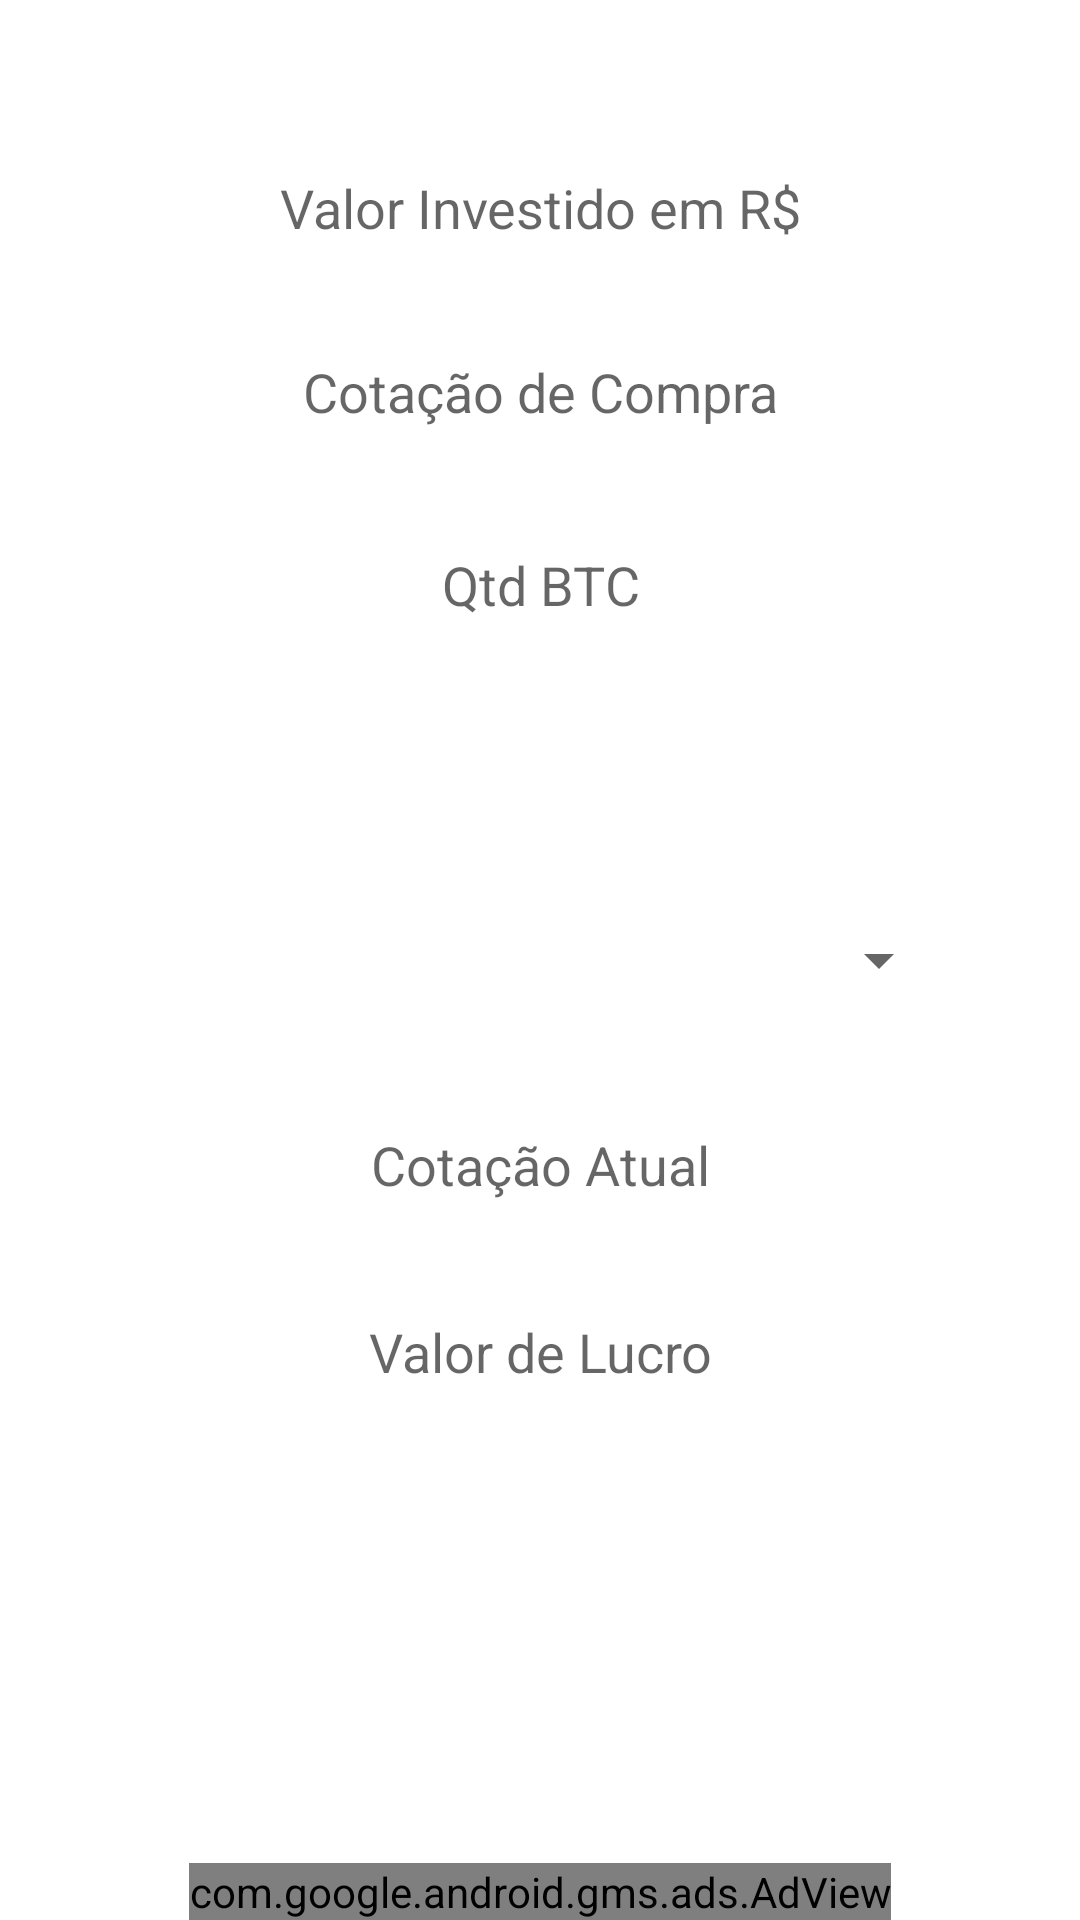

The Android layout XML behind this screen, and the referenced resources:
<!-- AndroidManifest.xml: application theme AppTheme -->
<!-- res/layout/frag_lucro.xml -->
<RelativeLayout xmlns:android="http://schemas.android.com/apk/res/android"
    xmlns:ads="http://schemas.android.com/apk/res-auto"
    xmlns:tools="http://schemas.android.com/tools"
    android:layout_width="match_parent"
    android:layout_height="match_parent"
    android:background="@color/backFragment"
    android:orientation="vertical"
    tools:context="com.deasystem.daniel.bscbitcoinsimpleconverter.fragmento.FragBitcoinToYou">


    

    <EditText
        android:id="@+id/txtValorInvestidoConvertido"
        android:layout_width="wrap_content"
        android:layout_height="wrap_content"
        android:layout_alignStart="@+id/txtCotacaoDeCompra"
        android:layout_below="@+id/txtCotacaoDeCompra"
        android:layout_marginTop="20dp"
        android:background="@drawable/inputs"
        android:digits="0,1,2,3,4,5,6,7,8,9,.,,"
        android:ems="10"
        android:enabled="false"
        android:hint="Qtd BTC"
        android:inputType="textPersonName"
        android:padding="10dp"
        android:textAlignment="center"
        android:textColor="@android:color/background_dark" />

    <EditText
        android:id="@+id/txtCotacaoDeCompra"
        android:layout_width="wrap_content"
        android:layout_height="wrap_content"
        android:layout_alignStart="@+id/txtValorInvestido"
        android:layout_below="@+id/txtValorInvestido"
        android:layout_marginTop="17dp"
        android:background="@drawable/inputs"
        android:digits="0,1,2,3,4,5,6,7,8,9,.,,"
        android:ems="10"
        android:enabled="true"
        android:hint="Cotação de Compra"
        android:inputType="textPersonName|numberDecimal"
        android:padding="10dp"
        android:textAlignment="center" />

    <EditText
        android:id="@+id/txtValorInvestido"
        android:layout_width="wrap_content"
        android:layout_height="wrap_content"
        android:layout_below="@+id/radioGroup"
        android:layout_centerHorizontal="true"
        android:layout_marginTop="47dp"
        android:background="@drawable/inputs"
        android:digits="0,1,2,3,4,5,6,7,8,9,.,,"
        android:ems="10"
        android:enabled="true"
        android:hint="Valor Investido em R$"
        android:inputType="textPersonName|numberDecimal"
        android:padding="10dp"
        android:textAlignment="center" />

    <Spinner
        android:id="@+id/id_spinner"

        android:layout_width="250dp"
        android:layout_height="wrap_content"
        android:layout_alignParentStart="true"
        android:layout_centerVertical="true"
        android:layout_marginLeft="67dp"
        android:spinnerMode="dialog"
        android:textAlignment="center" />

    <EditText
        android:id="@+id/txtValorCotacaoAtual"
        android:layout_width="wrap_content"
        android:layout_height="wrap_content"
        android:layout_alignStart="@+id/txtValorInvestidoConvertido"
        android:layout_below="@+id/id_spinner"
        android:layout_marginTop="34dp"
        android:background="@drawable/inputs"
        android:ems="10"
        android:enabled="false"
        android:hint="Cotação Atual"
        android:inputType="textPersonName|numberDecimal"
        android:padding="10dp"
        android:textAlignment="center"
        android:textColor="@android:color/background_dark" />

    <EditText
        android:id="@+id/txtValorEmReaisAtual"
        android:layout_width="wrap_content"
        android:layout_height="wrap_content"
        android:layout_alignStart="@+id/txtValorCotacaoAtual"
        android:layout_below="@+id/txtValorCotacaoAtual"
        android:layout_marginTop="18dp"
        android:background="@drawable/inputs"
        android:ems="10"
        android:enabled="false"
        android:hint="Valor de Lucro"
        android:inputType="textPersonName|numberDecimal"
        android:padding="10dp"
        android:textAlignment="center"
        android:textColor="@android:color/background_dark" />

    <com.google.android.gms.ads.AdView xmlns:ads="http://schemas.android.com/apk/res-auto"
        android:id="@+id/adView"
        android:layout_width="wrap_content"
        android:layout_height="wrap_content"
        android:layout_alignParentBottom="true"
        android:layout_centerHorizontal="true"
        android:layout_gravity="bottom"
        android:layout_marginLeft="35dp"
        ads:adSize="BANNER"
        ads:adUnitId="@string/codigoAdmob"></com.google.android.gms.ads.AdView>

    <TextView
        android:id="@+id/txtResultadoLucro"
        android:layout_width="wrap_content"
        android:layout_height="wrap_content"
        android:layout_above="@+id/adView"
        android:layout_centerHorizontal="true"
        android:layout_marginBottom="18dp"
        android:textSize="20sp"
        android:textStyle="bold" />

</RelativeLayout>
<!-- resources referenced by this layout -->
<resources>
  <color name="backFragment">#FFFFFF</color>
  <string name="codigoAdmob">ca-app-pub-1974086740128373/4545585560</string>
  <style name="AppTheme" parent="Theme.AppCompat.Light.DarkActionBar">
          
          <item name="colorPrimary">@color/colorPrimary</item>
          <item name="colorPrimaryDark">@color/colorPrimaryDark</item>
          <item name="colorAccent">@color/colorAccent</item>
      </style>
  <color name="colorPrimary">#fa334a</color>
  <color name="colorPrimaryDark">#4e4848</color>
  <color name="colorAccent">#FF4081</color>
</resources>
